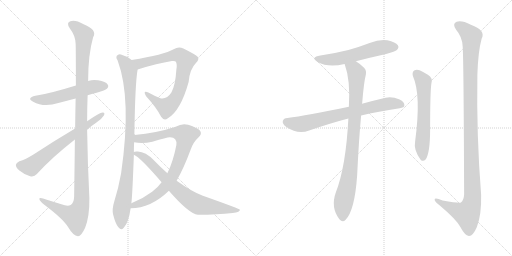
t = 0.00 s
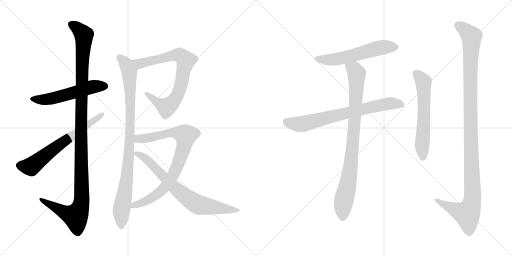
t = 2.18 s
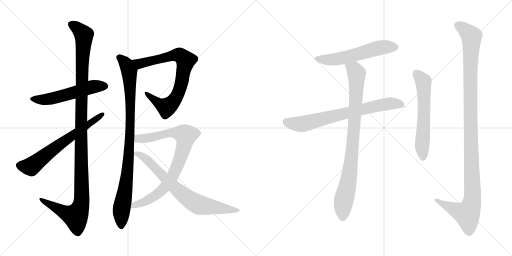
t = 4.36 s
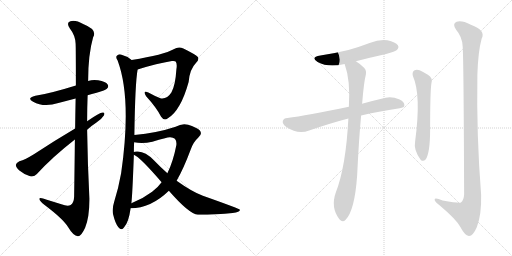
t = 6.54 s
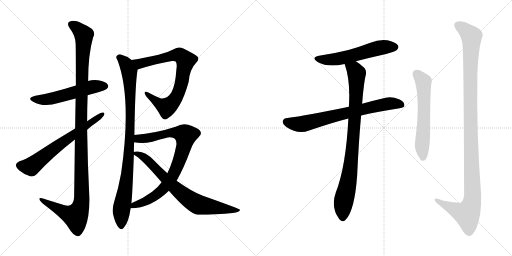
t = 8.72 s
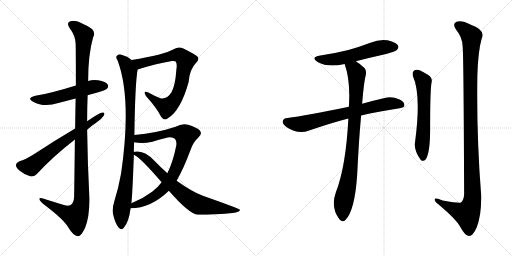
t = 10.90 s

The animated SVG that drew these frames (rendered in a browser with its animation timeline set to each time). Animation: 12 CSS @keyframes rules; one cycle of 10.90 s.

<svg version="1.1" viewBox="0 0 2048 1024" xmlns="http://www.w3.org/2000/svg">
  <g stroke="lightgray" stroke-dasharray="1,1" stroke-width="1" transform="scale(4, 4)">
    <line x1="0" y1="0" x2="256" y2="256"></line>
    <line x1="256" y1="0" x2="0" y2="256"></line>
    <line x1="128" y1="0" x2="128" y2="256"></line>
    <line x1="0" y1="128" x2="256" y2="128"></line>
    <line x1="256" y1="0" x2="512" y2="256"></line>
    <line x1="512" y1="0" x2="256" y2="256"></line>
    <line x1="384" y1="0" x2="384" y2="256"></line>
    <line x1="256" y1="128" x2="512" y2="128"></line>
  </g>
<g transform="scale(1, -1) translate(0, -850)">
   <style type="text/css">
    @keyframes keyframes0 {
      from {
       stroke: black;
       stroke-dashoffset: 550;
       stroke-width: 128;
       }
       64% {
       animation-timing-function: step-end;
       stroke: black;
       stroke-dashoffset: 0;
       stroke-width: 128;
       }
       to {
       stroke: black;
       stroke-width: 1024;
       }
       }
       #make-me-a-hanzi-animation-0 {
         animation: keyframes0 0.697591s both;
         animation-delay: 0.000000s;
         animation-timing-function: linear;
       }
    @keyframes keyframes1 {
      from {
       stroke: black;
       stroke-dashoffset: 1207;
       stroke-width: 128;
       }
       80% {
       animation-timing-function: step-end;
       stroke: black;
       stroke-dashoffset: 0;
       stroke-width: 128;
       }
       to {
       stroke: black;
       stroke-width: 1024;
       }
       }
       #make-me-a-hanzi-animation-1 {
         animation: keyframes1 1.232259s both;
         animation-delay: 0.697591s;
         animation-timing-function: linear;
       }
    @keyframes keyframes2 {
      from {
       stroke: black;
       stroke-dashoffset: 656;
       stroke-width: 128;
       }
       68% {
       animation-timing-function: step-end;
       stroke: black;
       stroke-dashoffset: 0;
       stroke-width: 128;
       }
       to {
       stroke: black;
       stroke-width: 1024;
       }
       }
       #make-me-a-hanzi-animation-2 {
         animation: keyframes2 0.783854s both;
         animation-delay: 1.929850s;
         animation-timing-function: linear;
       }
    @keyframes keyframes3 {
      from {
       stroke: black;
       stroke-dashoffset: 782;
       stroke-width: 128;
       }
       72% {
       animation-timing-function: step-end;
       stroke: black;
       stroke-dashoffset: 0;
       stroke-width: 128;
       }
       to {
       stroke: black;
       stroke-width: 1024;
       }
       }
       #make-me-a-hanzi-animation-3 {
         animation: keyframes3 0.886393s both;
         animation-delay: 2.713704s;
         animation-timing-function: linear;
       }
    @keyframes keyframes4 {
      from {
       stroke: black;
       stroke-dashoffset: 948;
       stroke-width: 128;
       }
       76% {
       animation-timing-function: step-end;
       stroke: black;
       stroke-dashoffset: 0;
       stroke-width: 128;
       }
       to {
       stroke: black;
       stroke-width: 1024;
       }
       }
       #make-me-a-hanzi-animation-4 {
         animation: keyframes4 1.021484s both;
         animation-delay: 3.600097s;
         animation-timing-function: linear;
       }
    @keyframes keyframes5 {
      from {
       stroke: black;
       stroke-dashoffset: 842;
       stroke-width: 128;
       }
       73% {
       animation-timing-function: step-end;
       stroke: black;
       stroke-dashoffset: 0;
       stroke-width: 128;
       }
       to {
       stroke: black;
       stroke-width: 1024;
       }
       }
       #make-me-a-hanzi-animation-5 {
         animation: keyframes5 0.935221s both;
         animation-delay: 4.621581s;
         animation-timing-function: linear;
       }
    @keyframes keyframes6 {
      from {
       stroke: black;
       stroke-dashoffset: 749;
       stroke-width: 128;
       }
       71% {
       animation-timing-function: step-end;
       stroke: black;
       stroke-dashoffset: 0;
       stroke-width: 128;
       }
       to {
       stroke: black;
       stroke-width: 1024;
       }
       }
       #make-me-a-hanzi-animation-6 {
         animation: keyframes6 0.859538s both;
         animation-delay: 5.556802s;
         animation-timing-function: linear;
       }
    @keyframes keyframes7 {
      from {
       stroke: black;
       stroke-dashoffset: 570;
       stroke-width: 128;
       }
       65% {
       animation-timing-function: step-end;
       stroke: black;
       stroke-dashoffset: 0;
       stroke-width: 128;
       }
       to {
       stroke: black;
       stroke-width: 1024;
       }
       }
       #make-me-a-hanzi-animation-7 {
         animation: keyframes7 0.713867s both;
         animation-delay: 6.416340s;
         animation-timing-function: linear;
       }
    @keyframes keyframes8 {
      from {
       stroke: black;
       stroke-dashoffset: 726;
       stroke-width: 128;
       }
       70% {
       animation-timing-function: step-end;
       stroke: black;
       stroke-dashoffset: 0;
       stroke-width: 128;
       }
       to {
       stroke: black;
       stroke-width: 1024;
       }
       }
       #make-me-a-hanzi-animation-8 {
         animation: keyframes8 0.840820s both;
         animation-delay: 7.130207s;
         animation-timing-function: linear;
       }
    @keyframes keyframes9 {
      from {
       stroke: black;
       stroke-dashoffset: 889;
       stroke-width: 128;
       }
       74% {
       animation-timing-function: step-end;
       stroke: black;
       stroke-dashoffset: 0;
       stroke-width: 128;
       }
       to {
       stroke: black;
       stroke-width: 1024;
       }
       }
       #make-me-a-hanzi-animation-9 {
         animation: keyframes9 0.973470s both;
         animation-delay: 7.971027s;
         animation-timing-function: linear;
       }
    @keyframes keyframes10 {
      from {
       stroke: black;
       stroke-dashoffset: 605;
       stroke-width: 128;
       }
       66% {
       animation-timing-function: step-end;
       stroke: black;
       stroke-dashoffset: 0;
       stroke-width: 128;
       }
       to {
       stroke: black;
       stroke-width: 1024;
       }
       }
       #make-me-a-hanzi-animation-10 {
         animation: keyframes10 0.742350s both;
         animation-delay: 8.944497s;
         animation-timing-function: linear;
       }
    @keyframes keyframes11 {
      from {
       stroke: black;
       stroke-dashoffset: 1180;
       stroke-width: 128;
       }
       79% {
       animation-timing-function: step-end;
       stroke: black;
       stroke-dashoffset: 0;
       stroke-width: 128;
       }
       to {
       stroke: black;
       stroke-width: 1024;
       }
       }
       #make-me-a-hanzi-animation-11 {
         animation: keyframes11 1.210286s both;
         animation-delay: 9.686847s;
         animation-timing-function: linear;
       }
</style>
<path d="M 350.5 469.0 Q 366.5 475.0 386.5 479.0 Q 422.5 489.0 427.5 495.0 Q 436.5 504.0 430.5 512.0 Q 423.5 524.0 392.5 529.0 Q 371.5 533.0 352.5 526.0 L 303.5 508.0 Q 197.5 475.0 141.5 467.0 Q 104.5 458.0 132.5 443.0 Q 175.5 419.0 233.5 438.0 L 302.5 456.0 L 350.5 469.0 Z" fill="lightgray"></path> 
<path d="M 299.5 292.0 Q 298.5 192.0 296.5 63.0 Q 295.5 39.0 282.5 30.0 Q 270.5 23.0 245.5 33.0 L 187.5 51.0 Q 154.5 63.0 157.5 53.0 Q 158.5 46.0 178.5 30.0 Q 251.5 -25.0 271.5 -57.0 Q 293.5 -94.0 311.5 -95.0 Q 324.5 -96.0 340.5 -61.0 Q 358.5 -16.0 357.5 58.0 Q 350.5 194.0 348.5 331.0 L 348.5 365.0 Q 348.5 417.0 350.5 469.0 L 352.5 526.0 Q 352.5 632.0 372.5 701.0 Q 390.5 731.0 334.5 753.0 Q 300.5 772.0 281.5 765.0 Q 263.5 759.0 279.5 736.0 Q 301.5 708.0 302.5 675.0 Q 303.5 657.0 303.5 508.0 L 302.5 456.0 Q 301.5 404.0 300.5 336.0 L 299.5 292.0 Z" fill="lightgray"></path> 
<path d="M 348.5 331.0 Q 364.5 346.0 384.5 359.0 Q 405.5 372.0 415.5 388.0 Q 421.5 401.0 410.5 400.0 Q 398.5 400.0 348.5 365.0 L 300.5 336.0 Q 212.5 284.0 135.5 233.0 Q 101.5 212.0 77.5 205.0 Q 64.5 199.0 63.5 191.0 Q 62.5 181.0 77.5 168.0 Q 96.5 152.0 120.5 145.0 Q 136.5 141.0 147.5 154.0 Q 208.5 221.0 299.5 292.0 L 348.5 331.0 Z" fill="lightgray"></path> 
<path d="M 550.5 572.0 Q 629.5 597.0 687.5 606.0 Q 700.5 607.0 702.5 604.0 Q 709.5 595.0 705.5 572.0 Q 701.5 508.0 685.5 480.0 Q 667.5 452.0 641.5 457.0 Q 616.5 467.0 593.5 480.0 Q 569.5 490.0 584.5 465.0 Q 626.5 419.0 644.5 383.0 Q 656.5 365.0 671.5 377.0 Q 722.5 407.0 754.5 522.0 Q 758.5 573.0 784.5 599.0 Q 797.5 612.0 791.5 622.0 Q 782.5 632.0 733.5 656.0 Q 714.5 666.0 694.5 653.0 Q 657.5 631.0 526.5 610.0 C 496.5 605.0 521.5 563.0 550.5 572.0 Z" fill="lightgray"></path> 
<path d="M 537.5 310.0 Q 540.5 518.0 550.5 572.0 C 553.5 592.0 551.5 593.0 526.5 610.0 Q 507.5 626.0 483.5 632.0 Q 473.5 635.0 466.5 626.0 Q 462.5 619.0 470.5 608.0 Q 527.5 455.0 484.5 157.0 Q 474.5 100.0 456.5 42.0 Q 447.5 14.0 452.5 -8.0 Q 461.5 -45.0 473.5 -59.0 Q 486.5 -74.0 496.5 -59.0 Q 514.5 -40.0 522.5 17.0 L 525.5 37.0 Q 529.5 68.0 535.5 231.0 L 535.5 242.0 Q 535.5 263.0 536.5 281.0 L 537.5 310.0 Z" fill="lightgray"></path> 
<path d="M 522.5 17.0 Q 603.5 17.0 675.5 87.0 L 706.5 127.0 Q 734.5 176.0 762.5 251.0 Q 772.5 281.0 792.5 299.0 Q 811.5 315.0 798.5 329.0 Q 785.5 341.0 752.5 351.0 Q 728.5 358.0 702.5 343.0 Q 627.5 318.0 537.5 310.0 C 507.5 307.0 506.5 285.0 536.5 281.0 Q 569.5 274.0 609.5 283.0 Q 670.5 302.0 680.5 301.0 Q 708.5 301.0 705.5 270.0 Q 692.5 203.0 669.5 157.0 L 646.5 121.0 Q 630.5 99.0 608.5 83.0 Q 571.5 55.0 525.5 37.0 C 497.5 25.0 492.5 15.0 522.5 17.0 Z" fill="lightgray"></path> 
<path d="M 675.5 87.0 Q 756.5 -6.0 791.5 -9.0 Q 869.5 -9.0 930.5 -2.0 Q 961.5 2.0 959.5 11.0 Q 958.5 15.0 811.5 67.0 Q 769.5 82.0 706.5 127.0 L 669.5 157.0 Q 642.5 181.0 615.5 209.0 Q 582.5 243.0 551.5 244.0 Q 538.5 245.0 535.5 242.0 C 520.5 240.0 520.5 240.0 535.5 231.0 Q 559.5 222.0 646.5 121.0 L 675.5 87.0 Z" fill="lightgray"></path> 
<path d="M 1423.5 605.5 Q 1481.5 620.5 1544.5 634.5 Q 1581.5 644.5 1587.5 650.5 Q 1597.5 660.5 1591.5 669.5 Q 1582.5 682.5 1549.5 689.5 Q 1515.5 693.5 1481.5 679.5 Q 1439.5 663.5 1393.5 650.5 Q 1341.5 637.5 1281.5 628.5 Q 1239.5 621.5 1270.5 602.5 Q 1312.5 578.5 1378.5 594.5 L 1423.5 605.5 Z" fill="lightgray"></path> 
<path d="M 1444.5 388.5 Q 1511.5 404.5 1598.5 417.5 Q 1617.5 420.5 1617.5 428.5 Q 1618.5 443.5 1598.5 452.5 Q 1567.5 465.5 1542.5 459.5 Q 1490.5 447.5 1448.5 435.5 L 1395.5 423.5 Q 1224.5 387.5 1149.5 378.5 Q 1134.5 377.5 1131.5 367.5 Q 1127.5 355.5 1145.5 342.5 Q 1191.5 311.5 1236.5 328.5 Q 1327.5 359.5 1393.5 376.5 L 1444.5 388.5 Z" fill="lightgray"></path> 
<path d="M 1393.5 376.5 Q 1383.5 183.5 1343.5 81.5 Q 1321.5 20.5 1357.5 -26.5 Q 1370.5 -42.5 1382.5 -28.5 Q 1418.5 7.5 1428.5 147.5 Q 1435.5 294.5 1444.5 388.5 L 1448.5 435.5 Q 1455.5 523.5 1463.5 552.5 Q 1467.5 573.5 1449.5 585.5 Q 1436.5 597.5 1423.5 605.5 C 1399.5 622.5 1369.5 623.5 1378.5 594.5 Q 1402.5 528.5 1395.5 423.5 L 1393.5 376.5 Z" fill="lightgray"></path> 
<path d="M 1651.5 546.5 Q 1685.5 471.5 1660.5 284.5 Q 1653.5 251.5 1682.5 211.5 Q 1692.5 201.5 1702.5 212.5 Q 1720.5 237.5 1720.5 334.5 Q 1720.5 481.5 1725.5 516.5 Q 1732.5 538.5 1711.5 551.5 Q 1695.5 561.5 1678.5 569.5 Q 1665.5 573.5 1656.5 568.5 Q 1647.5 561.5 1651.5 546.5 Z" fill="lightgray"></path> 
<path d="M 1850.5 666.5 Q 1854.5 629.5 1856.5 73.5 Q 1855.5 49.5 1843.5 40.5 Q 1837.5 36.5 1770.5 48.5 Q 1736.5 61.5 1738.5 50.5 Q 1739.5 43.5 1761.5 26.5 Q 1825.5 -27.5 1841.5 -57.5 Q 1859.5 -91.5 1875.5 -93.5 Q 1891.5 -94.5 1907.5 -57.5 Q 1926.5 -8.5 1924.5 71.5 Q 1905.5 311.5 1909.5 551.5 Q 1912.5 645.5 1926.5 695.5 Q 1944.5 729.5 1883.5 751.5 Q 1846.5 770.5 1826.5 763.5 Q 1807.5 756.5 1824.5 731.5 Q 1848.5 703.5 1850.5 666.5 Z" fill="lightgray"></path> 
      <clipPath id="make-me-a-hanzi-clip-0">
      <path d="M 350.5 469.0 Q 366.5 475.0 386.5 479.0 Q 422.5 489.0 427.5 495.0 Q 436.5 504.0 430.5 512.0 Q 423.5 524.0 392.5 529.0 Q 371.5 533.0 352.5 526.0 L 303.5 508.0 Q 197.5 475.0 141.5 467.0 Q 104.5 458.0 132.5 443.0 Q 175.5 419.0 233.5 438.0 L 302.5 456.0 L 350.5 469.0 Z" fill="lightgray"></path>
      </clipPath>
      <path clip-path="url(#make-me-a-hanzi-clip-0)" d="M 133.5 456.0 L 192.5 453.0 L 365.5 502.0 L 420.5 505.0 " fill="none" id="make-me-a-hanzi-animation-0" stroke-dasharray="422 844" stroke-linecap="round"></path>

      <clipPath id="make-me-a-hanzi-clip-1">
      <path d="M 299.5 292.0 Q 298.5 192.0 296.5 63.0 Q 295.5 39.0 282.5 30.0 Q 270.5 23.0 245.5 33.0 L 187.5 51.0 Q 154.5 63.0 157.5 53.0 Q 158.5 46.0 178.5 30.0 Q 251.5 -25.0 271.5 -57.0 Q 293.5 -94.0 311.5 -95.0 Q 324.5 -96.0 340.5 -61.0 Q 358.5 -16.0 357.5 58.0 Q 350.5 194.0 348.5 331.0 L 348.5 365.0 Q 348.5 417.0 350.5 469.0 L 352.5 526.0 Q 352.5 632.0 372.5 701.0 Q 390.5 731.0 334.5 753.0 Q 300.5 772.0 281.5 765.0 Q 263.5 759.0 279.5 736.0 Q 301.5 708.0 302.5 675.0 Q 303.5 657.0 303.5 508.0 L 302.5 456.0 Q 301.5 404.0 300.5 336.0 L 299.5 292.0 Z" fill="lightgray"></path>
      </clipPath>
      <path clip-path="url(#make-me-a-hanzi-clip-1)" d="M 287.5 750.0 L 304.5 742.0 L 335.5 710.0 L 326.5 546.0 L 323.5 30.0 L 302.5 -15.0 L 264.5 -3.0 L 176.5 43.0 L 174.5 50.0 L 163.5 51.0 " fill="none" id="make-me-a-hanzi-animation-1" stroke-dasharray="1079 2158" stroke-linecap="round"></path>

      <clipPath id="make-me-a-hanzi-clip-2">
      <path d="M 348.5 331.0 Q 364.5 346.0 384.5 359.0 Q 405.5 372.0 415.5 388.0 Q 421.5 401.0 410.5 400.0 Q 398.5 400.0 348.5 365.0 L 300.5 336.0 Q 212.5 284.0 135.5 233.0 Q 101.5 212.0 77.5 205.0 Q 64.5 199.0 63.5 191.0 Q 62.5 181.0 77.5 168.0 Q 96.5 152.0 120.5 145.0 Q 136.5 141.0 147.5 154.0 Q 208.5 221.0 299.5 292.0 L 348.5 331.0 Z" fill="lightgray"></path>
      </clipPath>
      <path clip-path="url(#make-me-a-hanzi-clip-2)" d="M 76.5 189.0 L 124.5 184.0 L 215.5 256.0 L 408.5 392.0 " fill="none" id="make-me-a-hanzi-animation-2" stroke-dasharray="528 1056" stroke-linecap="round"></path>

      <clipPath id="make-me-a-hanzi-clip-3">
      <path d="M 550.5 572.0 Q 629.5 597.0 687.5 606.0 Q 700.5 607.0 702.5 604.0 Q 709.5 595.0 705.5 572.0 Q 701.5 508.0 685.5 480.0 Q 667.5 452.0 641.5 457.0 Q 616.5 467.0 593.5 480.0 Q 569.5 490.0 584.5 465.0 Q 626.5 419.0 644.5 383.0 Q 656.5 365.0 671.5 377.0 Q 722.5 407.0 754.5 522.0 Q 758.5 573.0 784.5 599.0 Q 797.5 612.0 791.5 622.0 Q 782.5 632.0 733.5 656.0 Q 714.5 666.0 694.5 653.0 Q 657.5 631.0 526.5 610.0 C 496.5 605.0 521.5 563.0 550.5 572.0 Z" fill="lightgray"></path>
      </clipPath>
      <path clip-path="url(#make-me-a-hanzi-clip-3)" d="M 538.5 609.0 L 550.5 598.0 L 570.5 597.0 L 712.5 631.0 L 741.5 610.0 L 721.5 500.0 L 709.5 468.0 L 683.5 433.0 L 666.5 421.0 L 652.5 426.0 L 585.5 474.0 " fill="none" id="make-me-a-hanzi-animation-3" stroke-dasharray="654 1308" stroke-linecap="round"></path>

      <clipPath id="make-me-a-hanzi-clip-4">
      <path d="M 537.5 310.0 Q 540.5 518.0 550.5 572.0 C 553.5 592.0 551.5 593.0 526.5 610.0 Q 507.5 626.0 483.5 632.0 Q 473.5 635.0 466.5 626.0 Q 462.5 619.0 470.5 608.0 Q 527.5 455.0 484.5 157.0 Q 474.5 100.0 456.5 42.0 Q 447.5 14.0 452.5 -8.0 Q 461.5 -45.0 473.5 -59.0 Q 486.5 -74.0 496.5 -59.0 Q 514.5 -40.0 522.5 17.0 L 525.5 37.0 Q 529.5 68.0 535.5 231.0 L 535.5 242.0 Q 535.5 263.0 536.5 281.0 L 537.5 310.0 Z" fill="lightgray"></path>
      </clipPath>
      <path clip-path="url(#make-me-a-hanzi-clip-4)" d="M 476.5 621.0 L 505.5 592.0 L 516.5 564.0 L 522.5 429.0 L 515.5 220.0 L 507.5 135.0 L 485.5 9.0 L 485.5 -54.0 " fill="none" id="make-me-a-hanzi-animation-4" stroke-dasharray="820 1640" stroke-linecap="round"></path>

      <clipPath id="make-me-a-hanzi-clip-5">
      <path d="M 522.5 17.0 Q 603.5 17.0 675.5 87.0 L 706.5 127.0 Q 734.5 176.0 762.5 251.0 Q 772.5 281.0 792.5 299.0 Q 811.5 315.0 798.5 329.0 Q 785.5 341.0 752.5 351.0 Q 728.5 358.0 702.5 343.0 Q 627.5 318.0 537.5 310.0 C 507.5 307.0 506.5 285.0 536.5 281.0 Q 569.5 274.0 609.5 283.0 Q 670.5 302.0 680.5 301.0 Q 708.5 301.0 705.5 270.0 Q 692.5 203.0 669.5 157.0 L 646.5 121.0 Q 630.5 99.0 608.5 83.0 Q 571.5 55.0 525.5 37.0 C 497.5 25.0 492.5 15.0 522.5 17.0 Z" fill="lightgray"></path>
      </clipPath>
      <path clip-path="url(#make-me-a-hanzi-clip-5)" d="M 544.5 288.0 L 553.5 295.0 L 616.5 301.0 L 671.5 318.0 L 702.5 320.0 L 742.5 308.0 L 732.5 253.0 L 711.5 193.0 L 689.5 144.0 L 662.5 105.0 L 606.5 57.0 L 536.5 30.0 L 529.5 21.0 " fill="none" id="make-me-a-hanzi-animation-5" stroke-dasharray="714 1428" stroke-linecap="round"></path>

      <clipPath id="make-me-a-hanzi-clip-6">
      <path d="M 675.5 87.0 Q 756.5 -6.0 791.5 -9.0 Q 869.5 -9.0 930.5 -2.0 Q 961.5 2.0 959.5 11.0 Q 958.5 15.0 811.5 67.0 Q 769.5 82.0 706.5 127.0 L 669.5 157.0 Q 642.5 181.0 615.5 209.0 Q 582.5 243.0 551.5 244.0 Q 538.5 245.0 535.5 242.0 C 520.5 240.0 520.5 240.0 535.5 231.0 Q 559.5 222.0 646.5 121.0 L 675.5 87.0 Z" fill="lightgray"></path>
      </clipPath>
      <path clip-path="url(#make-me-a-hanzi-clip-6)" d="M 540.5 237.0 L 566.5 228.0 L 586.5 213.0 L 702.5 95.0 L 782.5 36.0 L 940.5 6.0 L 955.5 8.0 " fill="none" id="make-me-a-hanzi-animation-6" stroke-dasharray="621 1242" stroke-linecap="round"></path>

      <clipPath id="make-me-a-hanzi-clip-7">
      <path d="M 1423.5 605.5 Q 1481.5 620.5 1544.5 634.5 Q 1581.5 644.5 1587.5 650.5 Q 1597.5 660.5 1591.5 669.5 Q 1582.5 682.5 1549.5 689.5 Q 1515.5 693.5 1481.5 679.5 Q 1439.5 663.5 1393.5 650.5 Q 1341.5 637.5 1281.5 628.5 Q 1239.5 621.5 1270.5 602.5 Q 1312.5 578.5 1378.5 594.5 L 1423.5 605.5 Z" fill="lightgray"></path>
      </clipPath>
      <path clip-path="url(#make-me-a-hanzi-clip-7)" d="M 1272.5 617.5 L 1295.5 611.5 L 1348.5 614.5 L 1509.5 657.5 L 1579.5 662.5 " fill="none" id="make-me-a-hanzi-animation-7" stroke-dasharray="442 884" stroke-linecap="round"></path>

      <clipPath id="make-me-a-hanzi-clip-8">
      <path d="M 1444.5 388.5 Q 1511.5 404.5 1598.5 417.5 Q 1617.5 420.5 1617.5 428.5 Q 1618.5 443.5 1598.5 452.5 Q 1567.5 465.5 1542.5 459.5 Q 1490.5 447.5 1448.5 435.5 L 1395.5 423.5 Q 1224.5 387.5 1149.5 378.5 Q 1134.5 377.5 1131.5 367.5 Q 1127.5 355.5 1145.5 342.5 Q 1191.5 311.5 1236.5 328.5 Q 1327.5 359.5 1393.5 376.5 L 1444.5 388.5 Z" fill="lightgray"></path>
      </clipPath>
      <path clip-path="url(#make-me-a-hanzi-clip-8)" d="M 1145.5 362.5 L 1210.5 354.5 L 1526.5 431.5 L 1561.5 436.5 L 1605.5 432.5 " fill="none" id="make-me-a-hanzi-animation-8" stroke-dasharray="598 1196" stroke-linecap="round"></path>

      <clipPath id="make-me-a-hanzi-clip-9">
      <path d="M 1393.5 376.5 Q 1383.5 183.5 1343.5 81.5 Q 1321.5 20.5 1357.5 -26.5 Q 1370.5 -42.5 1382.5 -28.5 Q 1418.5 7.5 1428.5 147.5 Q 1435.5 294.5 1444.5 388.5 L 1448.5 435.5 Q 1455.5 523.5 1463.5 552.5 Q 1467.5 573.5 1449.5 585.5 Q 1436.5 597.5 1423.5 605.5 C 1399.5 622.5 1369.5 623.5 1378.5 594.5 Q 1402.5 528.5 1395.5 423.5 L 1393.5 376.5 Z" fill="lightgray"></path>
      </clipPath>
      <path clip-path="url(#make-me-a-hanzi-clip-9)" d="M 1387.5 590.5 L 1418.5 569.5 L 1426.5 554.5 L 1426.5 533.5 L 1405.5 210.5 L 1396.5 138.5 L 1373.5 37.5 L 1370.5 -20.5 " fill="none" id="make-me-a-hanzi-animation-9" stroke-dasharray="761 1522" stroke-linecap="round"></path>

      <clipPath id="make-me-a-hanzi-clip-10">
      <path d="M 1651.5 546.5 Q 1685.5 471.5 1660.5 284.5 Q 1653.5 251.5 1682.5 211.5 Q 1692.5 201.5 1702.5 212.5 Q 1720.5 237.5 1720.5 334.5 Q 1720.5 481.5 1725.5 516.5 Q 1732.5 538.5 1711.5 551.5 Q 1695.5 561.5 1678.5 569.5 Q 1665.5 573.5 1656.5 568.5 Q 1647.5 561.5 1651.5 546.5 Z" fill="lightgray"></path>
      </clipPath>
      <path clip-path="url(#make-me-a-hanzi-clip-10)" d="M 1665.5 556.5 L 1693.5 524.5 L 1696.5 390.5 L 1688.5 274.5 L 1692.5 218.5 " fill="none" id="make-me-a-hanzi-animation-10" stroke-dasharray="477 954" stroke-linecap="round"></path>

      <clipPath id="make-me-a-hanzi-clip-11">
      <path d="M 1850.5 666.5 Q 1854.5 629.5 1856.5 73.5 Q 1855.5 49.5 1843.5 40.5 Q 1837.5 36.5 1770.5 48.5 Q 1736.5 61.5 1738.5 50.5 Q 1739.5 43.5 1761.5 26.5 Q 1825.5 -27.5 1841.5 -57.5 Q 1859.5 -91.5 1875.5 -93.5 Q 1891.5 -94.5 1907.5 -57.5 Q 1926.5 -8.5 1924.5 71.5 Q 1905.5 311.5 1909.5 551.5 Q 1912.5 645.5 1926.5 695.5 Q 1944.5 729.5 1883.5 751.5 Q 1846.5 770.5 1826.5 763.5 Q 1807.5 756.5 1824.5 731.5 Q 1848.5 703.5 1850.5 666.5 Z" fill="lightgray"></path>
      </clipPath>
      <path clip-path="url(#make-me-a-hanzi-clip-11)" d="M 1829.5 750.5 L 1851.5 738.5 L 1885.5 704.5 L 1880.5 440.5 L 1890.5 61.5 L 1885.5 31.5 L 1868.5 -5.5 L 1831.5 6.5 L 1744.5 50.5 " fill="none" id="make-me-a-hanzi-animation-11" stroke-dasharray="1052 2104" stroke-linecap="round"></path>

</g>
</svg>
